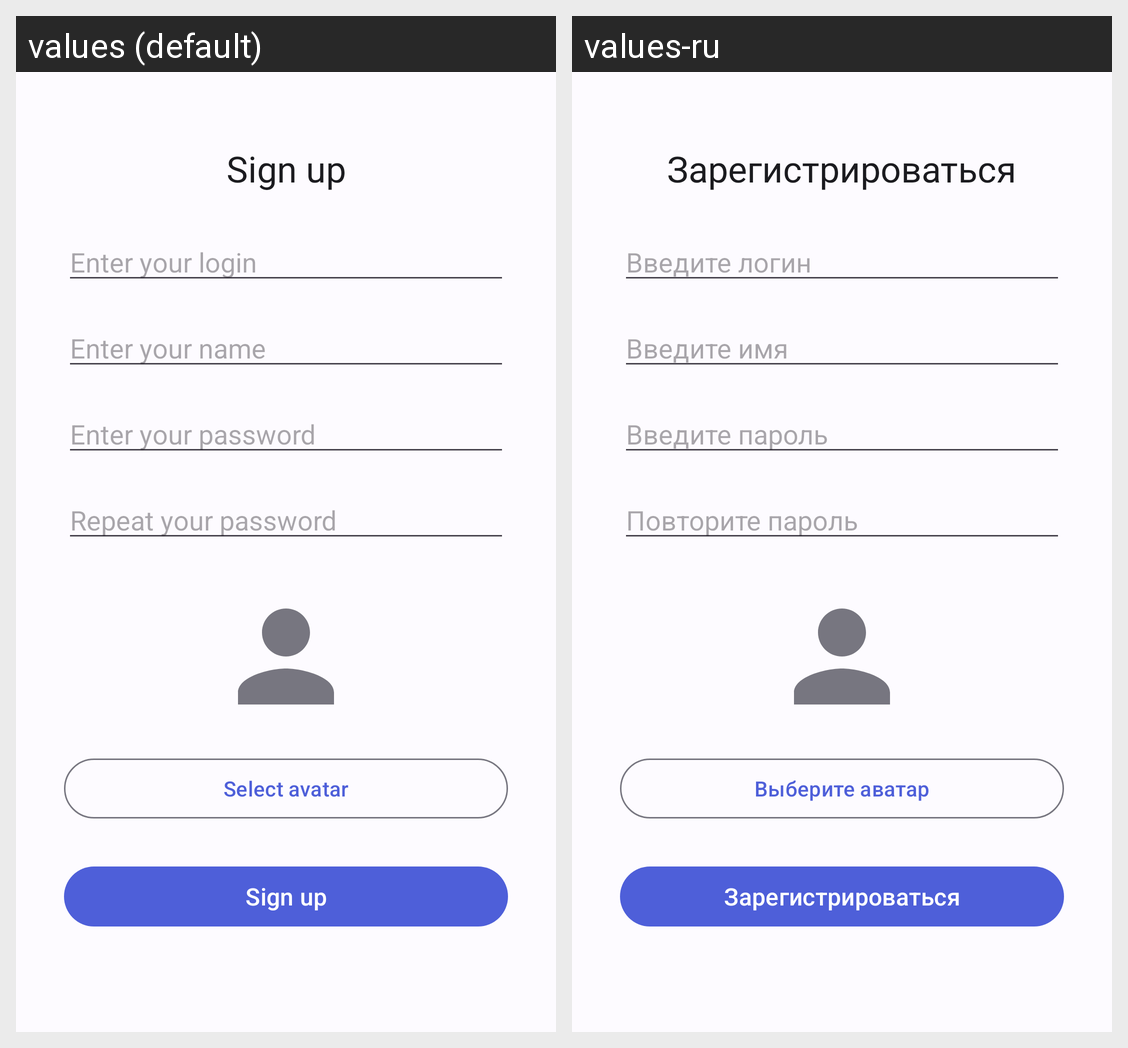

For this localized Android screen grid, give each drawn string resource with its value in every locale shown.
Android screen res/layout/fragment_register.xml rendered under 2 locales, left to right: values (default), values-ru. Device: Nexus 5 (rendered at 1080×1920; each locale shown at half size, 540×960, under a caption strip naming it); theme Theme.AnStEducation.
Strings drawn on this screen, with the default value and each locale's value (text and hints the layout hard-codes, and strings that could not be matched under every locale, appear in the picture but are not listed):

sign_up
  values: Sign up
  values-ru: Зарегистрироваться

enter_your_login
  values: Enter your login
  values-ru: Введите логин

enter_your_name
  values: Enter your name
  values-ru: Введите имя

enter_your_password
  values: Enter your password
  values-ru: Введите пароль

repeat_your_password
  values: Repeat your password
  values-ru: Повторите пароль

select_avatar
  values: Select avatar
  values-ru: Выберите аватар
